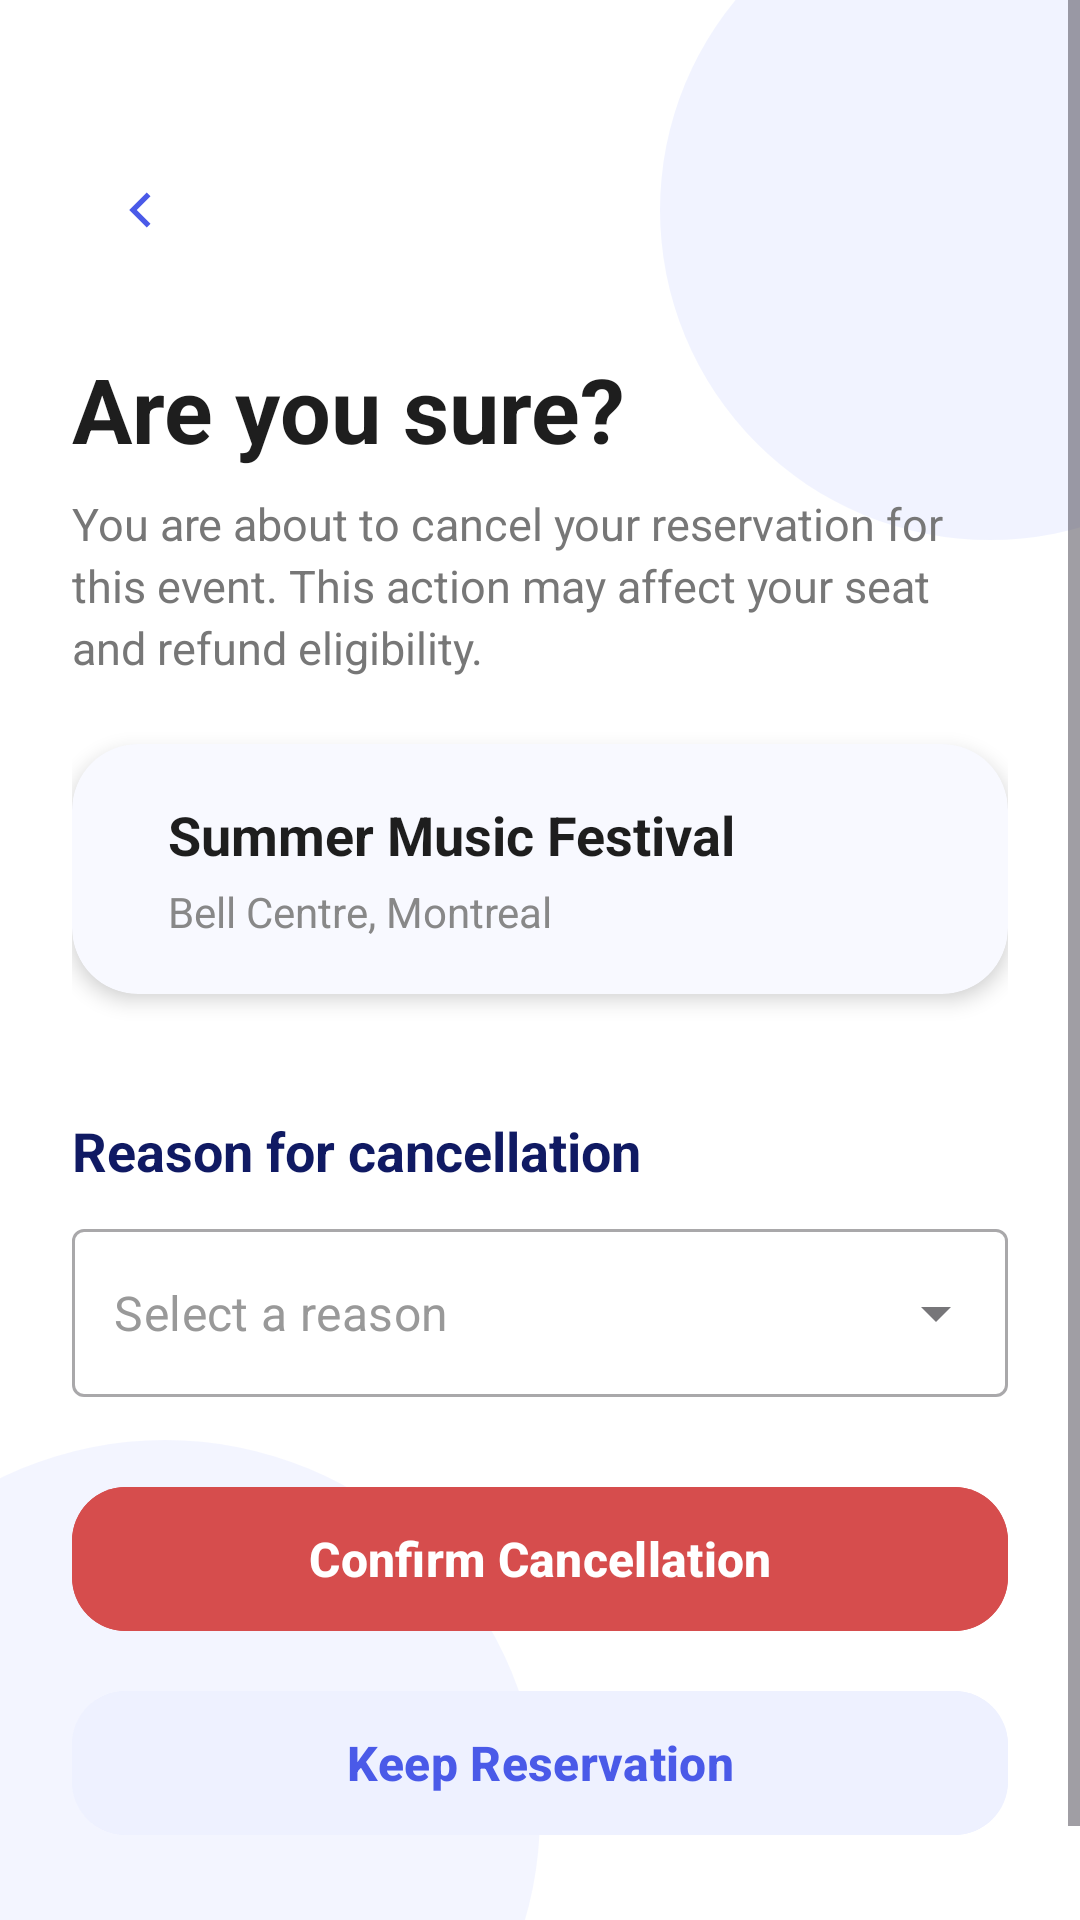

Reconstruct the res/layout file that produces this screen, plus the resources it refers to.
<!-- AndroidManifest.xml: application theme Theme.Soen345 -->
<!-- res/layout/activity_cancel_reservation.xml -->
<?xml version="1.0" encoding="utf-8"?>
<androidx.constraintlayout.widget.ConstraintLayout
    xmlns:android="http://schemas.android.com/apk/res/android"
    xmlns:app="http://schemas.android.com/apk/res-auto"
    xmlns:tools="http://schemas.android.com/tools"
    android:layout_width="match_parent"
    android:layout_height="match_parent"
    android:background="#FFFFFF"
    tools:context=".logic.CancelReservationActivity">

    <View
        android:layout_width="220dp"
        android:layout_height="220dp"
        android:background="@drawable/bubble_shape"
        android:alpha="0.12"
        app:layout_constraintTop_toTopOf="parent"
        app:layout_constraintEnd_toEndOf="parent"
        android:translationX="80dp"
        android:translationY="-40dp"/>

    <View
        android:layout_width="250dp"
        android:layout_height="250dp"
        android:background="@drawable/bubble_shape"
        android:alpha="0.10"
        app:layout_constraintBottom_toBottomOf="parent"
        app:layout_constraintStart_toStartOf="parent"
        android:translationX="-70dp"
        android:translationY="90dp"/>

    <ScrollView
        android:layout_width="0dp"
        android:layout_height="0dp"
        android:fillViewport="true"
        android:clipToPadding="false"
        android:paddingBottom="24dp"
        app:layout_constraintTop_toTopOf="parent"
        app:layout_constraintBottom_toBottomOf="parent"
        app:layout_constraintStart_toStartOf="parent"
        app:layout_constraintEnd_toEndOf="parent">

        <LinearLayout
            android:layout_width="match_parent"
            android:layout_height="wrap_content"
            android:orientation="vertical"
            android:paddingStart="24dp"
            android:paddingTop="48dp"
            android:paddingEnd="24dp"
            android:paddingBottom="32dp">

            <LinearLayout
                android:layout_width="match_parent"
                android:layout_height="wrap_content"
                android:gravity="center_vertical"
                android:orientation="horizontal">

                <ImageView
                    android:id="@+id/backButton"
                    android:layout_width="44dp"
                    android:layout_height="44dp"
                    android:background="@drawable/icon_circle_bg"
                    android:padding="12dp"
                    android:src="@drawable/ic_back_arrow"
                    android:contentDescription="Back"/>

                <View
                    android:layout_width="0dp"
                    android:layout_height="1dp"
                    android:layout_weight="1"/>


            </LinearLayout>

            <TextView
                android:layout_width="wrap_content"
                android:layout_height="wrap_content"
                android:layout_marginTop="24dp"
                android:text="Are you sure?"
                android:textColor="#1E1E1E"
                android:textSize="30sp"
                android:textStyle="bold"/>

            <TextView
                android:layout_width="match_parent"
                android:layout_height="wrap_content"
                android:layout_marginTop="8dp"
                android:text="You are about to cancel your reservation for this event. This action may affect your seat and refund eligibility."
                android:textColor="#777777"
                android:textSize="15sp"
                android:lineSpacingExtra="3dp"/>

            <androidx.cardview.widget.CardView
                android:id="@+id/eventSummaryCard"
                android:layout_width="match_parent"
                android:layout_height="wrap_content"
                android:layout_marginTop="22dp"
                app:cardCornerRadius="22dp"
                app:cardElevation="4dp"
                app:cardBackgroundColor="#F8F9FF">

                <LinearLayout
                    android:layout_width="match_parent"
                    android:layout_height="wrap_content"
                    android:orientation="horizontal"
                    android:padding="18dp">

                    <LinearLayout
                        android:layout_width="0dp"
                        android:layout_height="wrap_content"
                        android:layout_marginStart="14dp"
                        android:layout_weight="1"
                        android:orientation="vertical">

                        <TextView
                            android:id="@+id/eventTitle"
                            android:layout_width="wrap_content"
                            android:layout_height="wrap_content"
                            android:text="Summer Music Festival"
                            android:textColor="#1E1E1E"
                            android:textSize="18sp"
                            android:textStyle="bold"/>

                        <TextView
                            android:id="@+id/eventLocation"
                            android:layout_width="wrap_content"
                            android:layout_height="wrap_content"
                            android:layout_marginTop="4dp"
                            android:text="Bell Centre, Montreal"
                            android:textColor="#888888"
                            android:textSize="14sp"/>

                    </LinearLayout>
                </LinearLayout>
            </androidx.cardview.widget.CardView>

            <androidx.cardview.widget.CardView
                android:id="@+id/warningCard"
                android:layout_width="match_parent"
                android:layout_height="wrap_content"
                android:layout_marginTop="16dp"
                app:cardCornerRadius="20dp"
                app:cardElevation="3dp"
                app:cardBackgroundColor="#FFF4F4"/>

            <TextView
                android:layout_width="wrap_content"
                android:layout_height="wrap_content"
                android:layout_marginTop="24dp"
                android:text="Reason for cancellation"
                android:textColor="#101A63"
                android:textSize="18sp"
                android:textStyle="bold"/>

            <com.google.android.material.textfield.TextInputLayout
                style="@style/Widget.MaterialComponents.TextInputLayout.OutlinedBox.ExposedDropdownMenu"
                android:layout_width="match_parent"
                android:layout_height="wrap_content"
                android:layout_marginTop="14dp"
                app:hintEnabled="false">

                <AutoCompleteTextView
                    android:id="@+id/cancelReasonAutoComplete"
                    android:layout_width="match_parent"
                    android:layout_height="56dp"
                    android:background="@drawable/input_field"
                    android:hint="Select a reason"
                    android:inputType="none"
                    android:padding="14dp"
                    android:textColor="#1E1E1E"
                    android:textColorHint="#999999"
                    android:focusable="false"
                    android:clickable="true"
                    android:cursorVisible="false"
                    android:popupBackground="#FFFFFF" />
            </com.google.android.material.textfield.TextInputLayout>



            <com.google.android.material.button.MaterialButton
                android:id="@+id/confirmCancelButton"
                android:layout_width="match_parent"
                android:layout_height="56dp"
                android:layout_marginTop="26dp"
                android:text="Confirm Cancellation"
                android:textColor="#FFFFFF"
                android:textStyle="bold"
                android:textSize="16sp"
                android:backgroundTint="#D64D4D"
                app:cornerRadius="18dp"/>

            <com.google.android.material.button.MaterialButton
                android:id="@+id/keepReservationButton"
                android:layout_width="match_parent"
                android:layout_height="56dp"
                android:layout_marginTop="12dp"
                android:text="Keep Reservation"
                android:textColor="#4A5AE8"
                android:textStyle="bold"
                android:textSize="16sp"
                android:backgroundTint="#EEF1FF"
                app:cornerRadius="18dp"/>
        </LinearLayout>
    </ScrollView>

</androidx.constraintlayout.widget.ConstraintLayout>
<!-- resources referenced by this layout -->
<resources>
  <!-- drawable bubble_shape (drawable) -->
  <?xml version="1.0" encoding="utf-8"?>
  <shape xmlns:android="http://schemas.android.com/apk/res/android"
      android:shape="oval">
  
      <solid android:color="#8EA0FF"/>
  
  </shape>
  <!-- drawable ic_back_arrow (drawable) -->
  <vector xmlns:android="http://schemas.android.com/apk/res/android"
      android:width="24dp"
      android:height="24dp"
      android:viewportWidth="24"
      android:viewportHeight="24">
      <path
          android:fillColor="#4A5AE8"
          android:pathData="M15.5,19L8.5,12L15.5,5L17,6.5L11.5,12L17,17.5Z"/>
  </vector>
  <style name="Theme.Soen345" parent="Base.Theme.Soen345" />
  <style name="Base.Theme.Soen345" parent="Theme.Material3.DayNight.NoActionBar">
          
          
      </style>
</resources>
